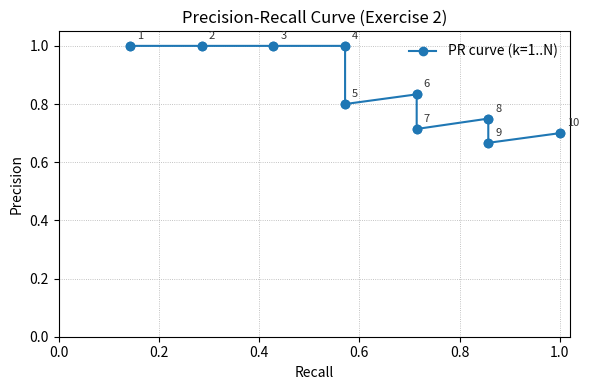

Here is the Python script that generated this plot:
import math
from typing import List, Tuple

import matplotlib.pyplot as plt


def compute_precision_recall_at_k(binary_relevances: List[int]) -> Tuple[List[float], List[float]]:
    """
    Compute precision and recall at each cutoff k = 1..N for a single ranked list
    using binary relevances (1=relevant, 0=non-relevant).
    """
    precisions: List[float] = []
    recalls: List[float] = []

    total_relevant: int = sum(binary_relevances)
    hit_so_far: int = 0

    for k in range(1, len(binary_relevances) + 1):
        hit_so_far += binary_relevances[k - 1]
        precision_at_k: float = hit_so_far / k
        recall_at_k: float = (hit_so_far / total_relevant) if total_relevant > 0 else 0.0
        precisions.append(precision_at_k)
        recalls.append(recall_at_k)

    return precisions, recalls


def plot_pr_curve(recalls: List[float], precisions: List[float], out_path: str) -> None:
    plt.figure(figsize=(6, 4))
    # Connect points in order of k
    plt.plot(recalls, precisions, marker="o", linestyle="-", color="#1f77b4", label="PR curve (k=1..N)")
    # Also scatter points for clarity
    plt.scatter(recalls, precisions, color="#1f77b4")

    for idx, (r, p) in enumerate(zip(recalls, precisions), start=1):
        plt.annotate(str(idx), (r, p), textcoords="offset points", xytext=(5, 5), fontsize=8, color="#333333")

    plt.title("Precision-Recall Curve (Exercise 2)")
    plt.xlabel("Recall")
    plt.ylabel("Precision")
    plt.xlim(0.0, 1.02)
    plt.ylim(0.0, 1.05)
    plt.grid(True, linestyle=":", linewidth=0.6)
    plt.legend(frameon=False)
    plt.tight_layout()
    plt.savefig(out_path, dpi=160)
    plt.close()


def main() -> None:
    # Binary relevance for Exercise 2 top-10, as specified in the assignment
    # rel = [1,1,1,1,0,1,0,1,0,1]
    binary_relevances: List[int] = [1, 1, 1, 1, 0, 1, 0, 1, 0, 1]

    precisions, recalls = compute_precision_recall_at_k(binary_relevances)
    out_path: str = "pr_curve_ex2.png"
    plot_pr_curve(recalls, precisions, out_path)
    print(f"Saved PR curve to {out_path}")


if __name__ == "__main__":
    main()
